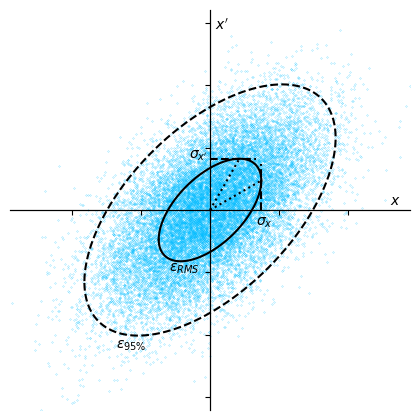

This chart was generated by the following Python code:
#!/usr/bin/env python3
# -*- coding: utf-8 -*-
"""
Created on Tue Jun  6 17:37:29 2023

Functions to plot Beam Ellipses for thesis Figures

This Version populates the beam ellispe with a Gaussian distribution

@author: chris
"""

import numpy as np
import matplotlib.pyplot as plt

geo_emit = 1.0
alpha = -0.7
beta = 2.2

gamma = (1 + alpha**2)/beta

N = int(2e4)
x1r = np.random.uniform(0,1,N)
x2r = np.random.uniform(0,1,N)
Jx = -geo_emit * np.log(x1r)
phix = 2*np.pi*x2r
ux = np.sqrt(2*Jx)*np.cos(phix)
vx = -np.sqrt(2*Jx)*np.sin(phix)

ptcls_x = ux*np.sqrt(beta)
ptcls_xp = (vx-alpha*ux)/np.sqrt(beta)








x=np.linspace(-1,1,50000)*np.sqrt(beta*geo_emit)
func1 = (np.sqrt(beta*geo_emit-np.square(x))-alpha*x)/beta
func2 = (-np.sqrt(beta*geo_emit-np.square(x))-alpha*x)/beta

factor = 6
x_95=np.linspace(-1,1,50000)*np.sqrt(beta*geo_emit*factor)
func1_95 = (np.sqrt(beta*geo_emit*factor-np.square(x_95))-alpha*x_95)/beta
func2_95 = (-np.sqrt(beta*geo_emit*factor-np.square(x_95))-alpha*x_95)/beta

fig = plt.figure(figsize=(4,4))
ax = plt.Axes(fig,[0,0,1,1])
#ax.set_axis_off()
ax.spines['bottom'].set_position('zero')
ax.spines['left'].set_position('zero')
ax.spines['top'].set_position('zero')
ax.spines['right'].set_position('zero')

fig.add_axes(ax)

plt.scatter(ptcls_x,ptcls_xp,s=0.1,marker='.',c='deepskyblue')
plt.plot(x,func1,c='k')
plt.plot(x,func2,c='k')
plt.plot(x_95,func1_95,c='k',ls='dashed')
plt.plot(x_95,func2_95,c='k',ls='dashed')


extension = 3.9

plt.xlim([-np.sqrt(beta*geo_emit)*extension,np.sqrt(beta*geo_emit)*extension])
plt.ylim([-np.sqrt(gamma*geo_emit)*extension,np.sqrt(gamma*geo_emit)*extension])

plt.text(0.9*extension*np.sqrt(beta*geo_emit),0.1*np.sqrt(gamma*geo_emit),r'$x$')
plt.text(0.1*np.sqrt(beta*geo_emit),0.9*extension*np.sqrt(gamma*geo_emit),r"$x'$")

ax.set_yticklabels([])
ax.set_xticklabels([])


fun1 = func1[~np.isnan(func1)]
x_maxxp = x[np.argmax(fun1)]
y_maxxp = np.max(fun1)
x_maxx = x[-1]
y_maxx = fun1[-1]

plt.plot([0,x_maxx],[0,y_maxx],c='k',ls='dotted')
plt.plot([x_maxx,x_maxx],[0,0.9*y_maxxp],c='k',ls='dashed')
plt.text(-0.4*x_maxx,y_maxxp,r"$\sigma_{x'}$",color='k')
#plt.text(x_maxxp*0.6,y_maxxp*1.1,"Slope:"r'$-\gamma/\alpha$',color='k')

plt.plot([0,x_maxxp],[0,y_maxxp],c='k',ls='dotted')
plt.plot([0,0.9*x_maxx],[y_maxxp,y_maxxp],c='k',ls='dashed')
plt.text(0.9*x_maxx,-0.3*y_maxxp,r'$\sigma_x$',color='k')
#plt.text(x_maxx*1.1,y_maxx,"Slope:"r'$-\alpha/\beta$',color='k')

fun2 = func2[~np.isnan(func2)]
fun2_x = x[np.argmin(fun2)]*1.4
fun2_y = np.min(fun2)*1.2
plt.text(fun2_x,fun2_y,r'$\epsilon_{RMS}$')

fun3 = func2_95[~np.isnan(func2_95)]
fun3_x = x_95[np.argmin(fun3)]*1.3
fun3_y = np.min(fun3)*1.1
plt.text(fun3_x,fun3_y,r'$\epsilon_{95\%}$')

plt.show()